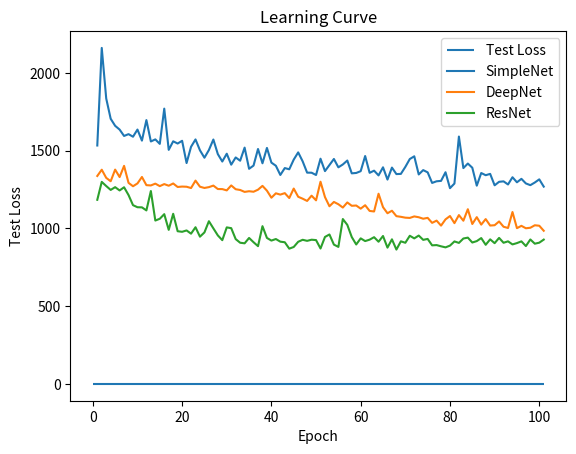

Here is the Python script that generated this plot:
import matplotlib.pyplot as plt
import numpy as np


##################################################################
#                   Plot charts for demonstrating                #
##################################################################

# Test accuracy lists (for 100 epochs)
simplenet = [
    1533.129, 2160.3772, 1835.3556, 1704.9974, 1659.6865, 1635.4747, 1594.5037, 1606.2072, 1589.5798, 1635.6042,
    1564.512, 1696.5193, 1559.0416, 1572.4517, 1543.5479, 1770.0776, 1505.127, 1560.0758, 1545.8206, 1563.3273,
    1420.3257, 1524.7598, 1572.1538, 1502.2135, 1454.5607, 1504.102, 1571.5575, 1477.9781, 1430.123, 1480.3726,
    1409.8477, 1456.3083, 1435.4647, 1519.5392, 1383.4272, 1404.0972, 1510.6586, 1418.8616, 1517.5201, 1423.101,
    1402.9631, 1343.7224, 1388.0895, 1380.244, 1442.3745, 1488.9203, 1431.3833, 1358.7017, 1358.1781, 1343.5157,
    1448.2578, 1368.4845, 1407.6218, 1446.5015, 1392.904, 1411.2157, 1436.4923, 1354.1376, 1356.648, 1368.127,
    1465.5107, 1357.5117, 1371.3989, 1340.9956, 1392.9716, 1314.1147, 1391.2161, 1349.3616, 1350.6637,
    1395.5359, 1446.245, 1463.6829, 1347.0187, 1374.9784, 1360.5647, 1292.5248, 1303.127, 1305.7253,
    1361.254, 1258.8268, 1288.6311, 1590.631, 1387.9679, 1417.1228, 1390.2147, 1274.9999, 1356.2528,
    1342.1803, 1350.7106, 1277.2334, 1299.7393, 1302.652, 1282.6315, 1329.2122, 1296.6396, 1318.8302,
    1289.3007, 1278.1616, 1295.232, 1315.5315, 1268.8076
]
resnet = [
    1184.1040, 1299.2939, 1272.6082, 1247.6040, 1265.3860, 1244.2612, 1264.6820, 1214.6011, 1149.6636, 1136.3450,
    1135.4932, 1115.9512, 1240.5864, 1050.7350, 1062.2108, 1091.8334, 990.9344, 1094.1284, 982.0412, 978.4062,
    987.1945, 966.3865, 1007.7279, 947.1210, 974.4529, 1046.4874, 1000.5262, 955.2307, 924.6191, 1006.7534,
    1001.7894, 931.4714, 908.0775, 904.4051, 938.8281, 911.3879, 886.0916, 1014.5488, 938.9102, 921.9583,
    931.9586, 915.0044, 911.2165, 870.0297, 880.8435, 914.2188, 927.0396, 920.2728, 927.5316, 925.0993,
    870.9587, 945.2905, 961.2165, 896.0859, 881.3632, 1060.4191, 1023.0531, 944.6945, 896.9399, 936.1666,
    918.7401, 927.8598, 943.7512, 914.6008, 951.4264, 876.6813, 930.0831, 864.1745, 917.1935, 907.9249,
    952.8934, 936.1243, 954.1965, 926.6547, 932.5767, 891.3066, 893.0549, 885.1263, 878.2966, 889.5817,
    916.5404, 907.0396, 935.2739, 940.9099, 909.5692, 918.6119, 938.0557, 894.8992, 929.9576, 905.3394,
    939.1268, 907.9641, 917.1105, 897.2797, 905.7919, 916.9789, 886.7051, 929.1196, 901.9509, 908.4753, 928.2631
]
deepnet = [
     1337.2869, 1377.4393, 1325.1058, 1303.3262, 1378.1996, 1330.2301, 1402.2252, 1293.0457, 1271.2479, 1289.2671,
     1330.8245, 1278.2726, 1276.3464, 1288.0442, 1271.9836, 1285.0984, 1274.5509, 1289.0555, 1266.5393, 1269.124,
     1268.0596, 1259.724, 1307.4008, 1268.156, 1260.225, 1265.4921, 1275.4178, 1253.3914, 1252.8381, 1244.6288,
     1276.3944, 1252.0582, 1247.2155, 1234.9618, 1239.1521, 1235.9552, 1249.1694, 1273.5785, 1242.7809, 1197.485,
     1225.7455, 1217.5126, 1226.8795, 1195.5298, 1256.3108, 1203.6381, 1191.1987, 1176.8042, 1210.5336, 1180.6995,
     1300.2705, 1201.4474, 1142.6743, 1170.3682, 1155.5652, 1134.2344, 1167.071, 1145.5908, 1147.3783, 1127.205,
     1149.2137, 1112.5961, 1109.0729, 1223.0896, 1136.8068, 1097.7261, 1113.8223, 1078.9885, 1074.7081, 1069.2648,
     1067.5763, 1077.2706, 1071.978, 1062.4442, 1067.9846, 1035.9513, 1050.2202, 1018.15784, 1058.3004, 1079.8217,
     1034.0497, 1085.7782, 1049.7002, 1123.5385, 1028.4956, 1072.5284, 1024.6132, 1060.2153, 1018.5991, 1020.6991,
     1044.9001, 1010.9059, 1002.9139, 1105.5009, 1001.8116, 1016.74634, 1001.1606, 1004.4095, 1020.41693, 1017.3967,
    985.0224
]


# Plot the learning curve
def learning_curve():
    epochs = [e+1 for e in range(len(resnet))]
    plt.hlines(0.5654, 0, len(resnet), label='Test Loss')
    plt.plot(epochs, simplenet, label='SimpleNet')
    plt.plot(epochs, deepnet, label='DeepNet')
    plt.plot(epochs, resnet, label='ResNet')
    plt.title('Learning Curve')
    plt.xlabel('Epoch')
    plt.ylabel('Test Loss')
    plt.legend()
    plt.show()
    resnet_a = np.array(resnet)
    print(resnet_a[10*5])
    print(resnet_a.min())
    print(resnet_a.argmin())


if __name__ == '__main__':
    print("----------- start -------------")

    learning_curve()

    print("------------ end --------------")
